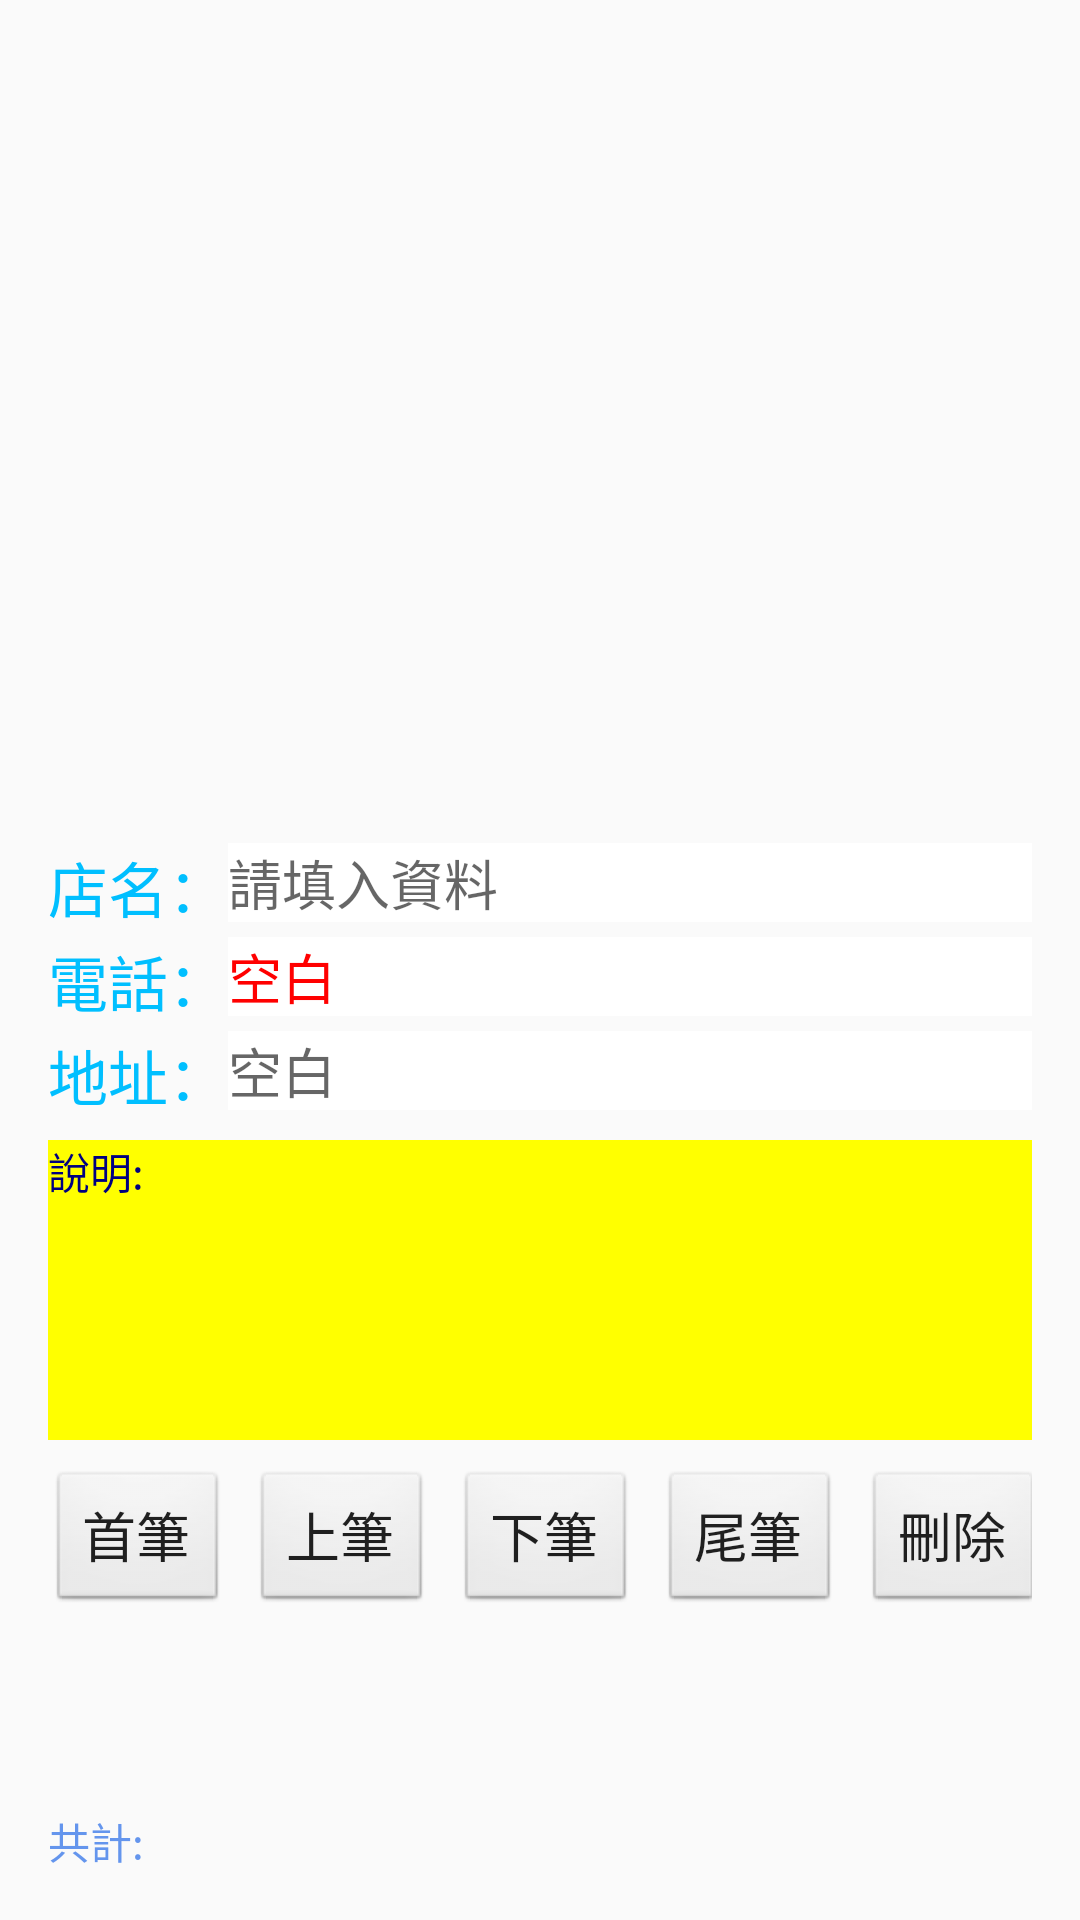

Here is an Android app screen rendered from its layout file. Give the layout XML and the strings, colors and styles it references.
<!-- AndroidManifest.xml: application theme AppTheme -->
<!-- res/layout/m0600_collect.xml -->
<?xml version="1.0" encoding="utf-8"?>
<androidx.constraintlayout.widget.ConstraintLayout xmlns:android="http://schemas.android.com/apk/res/android"
    xmlns:app="http://schemas.android.com/apk/res-auto"
    xmlns:tools="http://schemas.android.com/tools"
    android:id="@+id/rel2"
    android:layout_width="match_parent"
    android:layout_height="match_parent"
    android:background="@drawable/back01"
    android:paddingLeft="@dimen/activity_horizontal_margin"
    android:paddingTop="@dimen/activity_vertical_margin"
    android:paddingRight="@dimen/activity_horizontal_margin"
    android:paddingBottom="@dimen/activity_vertical_margin">


    <ImageView
        android:id="@+id/m0600_collectIMG"
        android:layout_width="400dp"
        android:layout_height="250dp"
        android:layout_marginTop="5dp"
        android:scaleType="center"
        app:layout_constraintEnd_toEndOf="parent"
        app:layout_constraintStart_toStartOf="parent"
        app:layout_constraintTop_toTopOf="parent"
        app:srcCompat="@drawable/taiwan" />

    <TextView
        android:id="@+id/tvIdTitle"
        android:layout_width="match_parent"
        android:layout_height="wrap_content"
        android:layout_alignParentStart="true"
        android:layout_alignParentTop="true"
        android:text="@string/m0600_tvIdTitle"
        android:textAppearance="?android:attr/textAppearanceLarge"
        android:textColor="@color/Teal"
        android:textSize="18sp"
        android:visibility="gone"
        app:layout_constraintStart_toStartOf="parent"
        app:layout_constraintTop_toTopOf="parent"
        tools:background="@color/Yellow"
        tools:ignore="TextContrastCheck" />

    <TextView
        android:id="@+id/mID"
        android:layout_width="wrap_content"
        android:layout_height="wrap_content"
        android:text="@string/m0600_text"
        android:textColor="@color/Aqua"
        android:textSize="20sp"
        android:visibility="gone"
        app:layout_constraintStart_toStartOf="parent"
        app:layout_constraintTop_toTopOf="@+id/edtName1"
        tools:ignore="TextContrastCheck" />

    <EditText
        android:id="@+id/edtName1"
        android:layout_width="0dp"
        android:layout_height="wrap_content"
        android:background="@color/White"
        android:hint="@string/m0600_hint"
        android:importantForAutofill="no"
        android:inputType="text"
        android:textColor="@color/Red"
        android:visibility="gone"
        app:layout_constraintEnd_toEndOf="parent"
        app:layout_constraintStart_toEndOf="@+id/TextView1"
        app:layout_constraintTop_toBottomOf="@+id/tvIdTitle"
        tools:ignore="TouchTargetSizeCheck,TextContrastCheck,DuplicateSpeakableTextCheck"
        tools:targetApi="o" />


    <TextView
        android:id="@+id/TextView1"
        android:layout_width="wrap_content"
        android:layout_height="wrap_content"
        android:text="@string/m0600_tv001"
        android:textColor="@color/deepskyblue"
        android:textSize="20sp"
        app:layout_constraintStart_toStartOf="parent"
        app:layout_constraintTop_toTopOf="@+id/edtName2"
        tools:ignore="TextContrastCheck" />

    <EditText
        android:id="@+id/edtName2"
        android:layout_width="0dp"
        android:layout_height="wrap_content"
        android:layout_marginTop="10dp"
        android:background="@color/White"
        android:hint="@string/m0600_hint"
        android:importantForAutofill="no"
        android:inputType="text"
        android:textColor="@color/Red"
        app:layout_constraintEnd_toEndOf="parent"
        app:layout_constraintStart_toEndOf="@+id/TextView1"
        app:layout_constraintTop_toBottomOf="@+id/m0600_collectIMG"
        tools:ignore="TouchTargetSizeCheck,TextContrastCheck,DuplicateSpeakableTextCheck"
        tools:targetApi="o" />

    <TextView
        android:id="@+id/TextView2"
        android:layout_width="wrap_content"
        android:layout_height="wrap_content"
        android:text="@string/m0600_tv002"
        android:textColor="@color/deepskyblue"
        android:textSize="20sp"
        android:visibility="visible"
        app:layout_constraintStart_toStartOf="parent"
        app:layout_constraintTop_toTopOf="@+id/edtGrp"
        tools:ignore="TextContrastCheck" />

    <EditText
        android:id="@+id/edtGrp"
        android:layout_width="0dp"
        android:layout_height="wrap_content"
        android:layout_marginTop="5dp"
        android:background="@color/White"
        android:enabled="true"
        android:hint="@string/m0600_hint"
        android:importantForAutofill="no"
        android:inputType="text"
        android:text="@string/m0600_blank"
        android:textColor="@color/Red"
        android:visibility="visible"
        app:layout_constraintEnd_toEndOf="parent"
        app:layout_constraintStart_toEndOf="@+id/TextView2"
        app:layout_constraintTop_toBottomOf="@+id/edtName2"
        tools:ignore="TouchTargetSizeCheck,DuplicateSpeakableTextCheck"
        tools:targetApi="o" />

    <TextView
        android:id="@+id/TextView3"
        android:layout_width="wrap_content"
        android:layout_height="wrap_content"
        android:text="@string/m0600_tv003"
        android:textColor="@color/deepskyblue"
        android:textSize="20sp"
        android:visibility="visible"
        app:layout_constraintStart_toStartOf="parent"
        app:layout_constraintTop_toTopOf="@+id/edtAddr"
        tools:ignore="TextContrastCheck" />

    <EditText
        android:id="@+id/edtAddr"
        android:layout_width="0dp"
        android:layout_height="wrap_content"
        android:layout_marginTop="5dp"
        android:background="@color/White"
        android:enabled="true"
        android:hint="@string/m0600_blank"
        android:importantForAutofill="no"
        android:inputType="text"
        android:textColor="@color/Red"
        android:visibility="visible"
        app:layout_constraintEnd_toEndOf="parent"
        app:layout_constraintStart_toEndOf="@+id/TextView3"
        app:layout_constraintTop_toBottomOf="@+id/edtGrp"
        tools:ignore="TouchTargetSizeCheck,TextContrastCheck"
        tools:targetApi="o" />

    <TextView
        android:id="@+id/m0600_collect_descr"
        android:layout_width="match_parent"
        android:layout_height="100dp"
        android:layout_marginTop="10dp"
        android:background="@color/Yellow"
        android:fadeScrollbars="false"
        android:maxLines="6"
        android:scrollbarAlwaysDrawVerticalTrack="true"
        android:scrollbarStyle="outsideInset"
        android:scrollbars="vertical"
        android:singleLine="false"
        android:text="@string/m0600_descr"
        android:textColor="@color/Navy"
        android:textSize="14sp"
        android:textStyle="normal"
        android:visibility="visible"
        app:layout_constraintEnd_toEndOf="parent"
        app:layout_constraintStart_toStartOf="parent"
        app:layout_constraintTop_toBottomOf="@+id/edtAddr" />

    <TextView
        android:id="@+id/count_t"
        android:layout_width="match_parent"
        android:layout_height="wrap_content"
        android:text="@string/m0600_count_t"
        android:textColor="@color/cornflowerblue"
        android:visibility="visible"
        app:layout_constraintBottom_toBottomOf="parent"
        app:layout_constraintEnd_toEndOf="parent"
        tools:ignore="TextContrastCheck" />

    <Button
        android:id="@+id/btIdtop"
        android:layout_width="60dp"
        android:layout_height="wrap_content"
        android:layout_below="@+id/TextView3"
        android:layout_alignParentStart="true"
        android:background="@android:drawable/btn_default"
        android:text="@string/m0600_btIdtop"
        android:textSize="18sp"
        app:layout_constraintStart_toStartOf="@+id/TextView3"
        app:layout_constraintTop_toTopOf="@+id/btIdPrev" />

    <Button
        android:id="@+id/btIdPrev"
        android:layout_width="60dp"
        android:layout_height="wrap_content"
        android:layout_alignBaseline="@+id/btIdtop"
        android:layout_alignBottom="@+id/btIdtop"
        android:layout_marginStart="8dp"
        android:layout_marginTop="10dp"
        android:layout_toEndOf="@+id/btIdtop"
        android:background="@android:drawable/btn_default"
        android:text="@string/m0600_btIdPrev"
        android:textSize="18sp"
        app:layout_constraintStart_toEndOf="@+id/btIdtop"
        app:layout_constraintTop_toBottomOf="@+id/m0600_collect_descr"
        tools:text="@string/m0600_btIdPrev" />

    <Button
        android:id="@+id/btIdNext"
        android:layout_width="60dp"
        android:layout_height="wrap_content"
        android:layout_alignBaseline="@+id/btIdPrev"
        android:layout_alignBottom="@+id/btIdPrev"
        android:layout_marginStart="8dp"
        android:layout_toEndOf="@+id/btIdPrev"
        android:background="@android:drawable/btn_default"
        android:text="@string/m0600_btIdnext"
        android:textSize="18sp"
        app:layout_constraintStart_toEndOf="@+id/btIdPrev"
        app:layout_constraintTop_toTopOf="@+id/btIdPrev" />

    <Button
        android:id="@+id/btIdend"
        android:layout_width="60dp"
        android:layout_height="wrap_content"
        android:layout_alignTop="@+id/btIdNext"
        android:layout_marginStart="8dp"
        android:layout_toEndOf="@+id/btIdNext"
        android:background="@android:drawable/btn_default"
        android:text="@string/m0600_btIdend"
        android:textSize="18sp"
        app:layout_constraintStart_toEndOf="@+id/btIdNext"
        app:layout_constraintTop_toTopOf="@+id/btIdNext" />

    <Button
        android:id="@+id/btIdDelete"
        android:layout_width="60dp"
        android:layout_height="wrap_content"
        android:layout_alignBaseline="@+id/btIdPrev"
        android:layout_alignBottom="@+id/btIdPrev"
        android:layout_marginStart="8dp"
        android:layout_toEndOf="@+id/btIdPrev"
        android:background="@android:drawable/btn_default"
        android:text="@string/m0600_btndel"
        android:textSize="18sp"
        app:layout_constraintStart_toEndOf="@+id/btIdend"
        app:layout_constraintTop_toTopOf="@+id/btIdend" />

    <ImageView
        android:id="@+id/imageView"
        android:layout_width="wrap_content"
        android:layout_height="wrap_content"
        android:visibility="gone"
        app:layout_constraintBottom_toTopOf="@+id/count_t"
        app:layout_constraintEnd_toEndOf="parent"
        app:layout_constraintStart_toStartOf="parent"
        app:srcCompat="@drawable/m0600_moveico" />


</androidx.constraintlayout.widget.ConstraintLayout>
<!-- resources referenced by this layout -->
<resources>
  <color name="Aqua">#00ffff</color>
  <color name="Navy">#000080</color>
  <color name="Red">#ff0000</color>
  <color name="Teal">#008080</color>
  <color name="White">#ffffff</color>
  <color name="Yellow">#ffff00</color>
  <color name="cornflowerblue">#6495ED</color>
  <color name="deepskyblue">#00BFFF</color>
  <dimen name="activity_horizontal_margin">16dp</dimen>
  <dimen name="activity_vertical_margin">16dp</dimen>
  <string name="m0600_blank">空白</string>
  <string name="m0600_btIdPrev">上筆</string>
  <string name="m0600_btIdend">尾筆</string>
  <string name="m0600_btIdnext">下筆</string>
  <string name="m0600_btIdtop">首筆</string>
  <string name="m0600_btndel">刪除</string>
  <string name="m0600_count_t">共計:</string>
  <string name="m0600_descr">說明:</string>
  <string name="m0600_hint">請填入資料</string>
  <string name="m0600_text">ID:</string>
  <string name="m0600_tv001">店名：</string>
  <string name="m0600_tv002">電話：</string>
  <string name="m0600_tv003">地址：</string>
  <string name="m0600_tvIdTitle">資料內容</string>
  <style name="AppTheme" parent="Theme.AppCompat.Light.DarkActionBar">
          
          <item name="colorPrimary">@color/colorPrimary</item>
          <item name="colorPrimaryDark">@color/colorPrimaryDark</item>
          <item name="colorAccent">@color/colorAccent</item>
      </style>
  <color name="colorPrimary">#3F51B5</color>
  <color name="colorPrimaryDark">#303F9F</color>
  <color name="colorAccent">#FF4081</color>
</resources>
